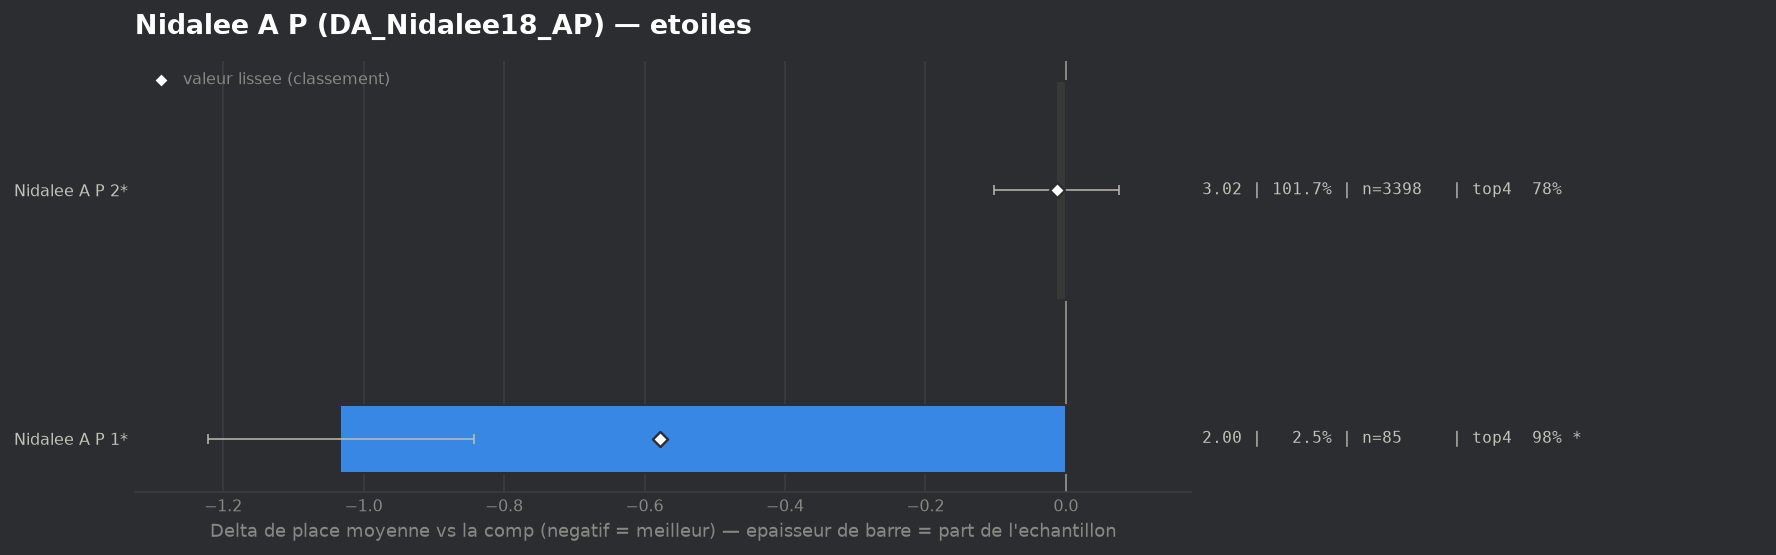

Values plotted in this chart, from the file beside it:
group, label, n, share, avg_place, shrunk_avg, score, d_avg, d_avg_pess, impact, d_top4, win, top2, top4, sd, z, p, significant
populaire, Nidalee A P 1*, 85, 0.02545, 2.0, 2.454, -0.578, -1.033, -0.843, 0.0147, 0.1962, 0.2471, 0.8353, 0.9765, 0.84, -10.69, 0.0, True
populaire, Nidalee A P 2*, 3398, 1.017, 3.019, 3.019, -0.013, -0.014, 0.0, 0.0135, 0.0023, 0.246, 0.4871, 0.7825, 1.843, -0.3, 0.764, False
